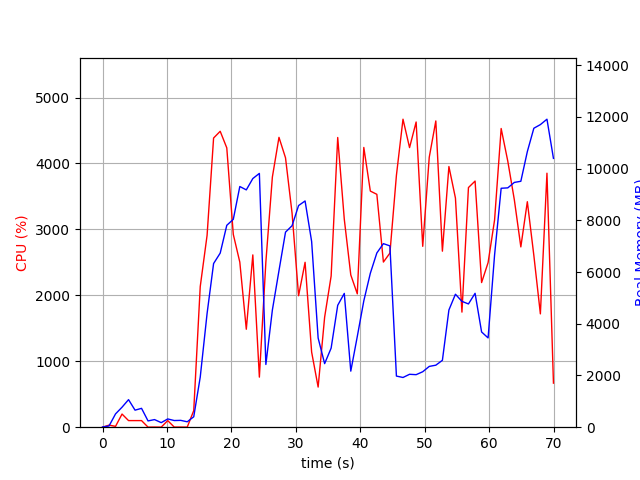

The file beside this chart, header and first rows:
elapsed_time, nproc, cpu, mem_real, mem_virtual
4.172325134277344e-05, 1, 0.0, 7.875, 3185
1.008, 2, 31.7, 47.62, 160.7
2.016, 4, 12.9, 514.5, 2107
3.026, 4, 199.4, 773.9, 2445
4.034, 5, 100.1, 1066, 3095
5.044, 3, 100.2, 658.9, 2023
6.052, 3, 100.2, 729.8, 2141
7.06, 3, 1.0, 243, 1463
8.069, 3, 2.0, 294.6, 1525
9.109, 3, 1.0, 176, 1435
10.12, 3, 100.2, 320, 1561
11.13, 3, 2.0, 257.5, 1479
12.13, 3, 2.0, 264.3, 1487
13.14, 3, 1.0, 209.1, 1414
14.15, 1, 251.5, 403.1, 4479
15.16, 1, 2133, 1938, 9243
16.22, 1, 2910, 4398, 11123
17.23, 1, 4386, 6331, 16153
18.26, 1, 4488, 6734, 19451
19.28, 1, 4237, 7810, 19507
20.29, 1, 2925, 8041, 19507
21.3, 1, 2503, 9310, 19651
22.31, 1, 1486, 9180, 19651
23.32, 1, 2613, 9618, 19651
24.34, 1, 759.5, 9818, 19651
25.35, 1, 2507, 2426, 19651
26.36, 1, 3794, 4531, 19739
27.38, 1, 4396, 6056, 20625
28.4, 1, 4086, 7545, 20625
29.41, 1, 3246, 7794, 20625
30.42, 1, 1994, 8574, 20625
31.43, 1, 2501, 8751, 20625
32.45, 1, 1140, 7184, 20625
33.46, 1, 608.7, 3449, 28305
34.47, 1, 1669, 2459, 24817
35.48, 1, 2293, 3060, 26865
36.5, 1, 4394, 4715, 27790
37.52, 1, 3154, 5175, 27902
38.53, 1, 2309, 2168, 25854
39.54, 1, 2023, 3511, 27918
40.55, 1, 4243, 4887, 28406
41.56, 1, 3582, 5955, 28406
42.57, 1, 3532, 6740, 28406
43.59, 1, 2505, 7101, 28406
44.6, 1, 2640, 7013, 28406
45.61, 1, 3820, 1978, 26358
46.63, 1, 4672, 1923, 26358
47.65, 1, 4241, 2047, 26358
48.67, 1, 4629, 2032, 26358
49.69, 1, 2743, 2146, 28406
50.7, 1, 4094, 2351, 31478
51.72, 1, 4645, 2399, 31478
52.74, 1, 2670, 2587, 32502
53.75, 1, 3954, 4535, 32518
54.77, 1, 3476, 5143, 32518
55.78, 1, 1746, 4868, 34566
56.79, 1, 3635, 4768, 32546
57.82, 1, 3733, 5179, 32560
58.83, 1, 2194, 3684, 34608
59.84, 1, 2496, 3454, 32560
... 10 more rows
